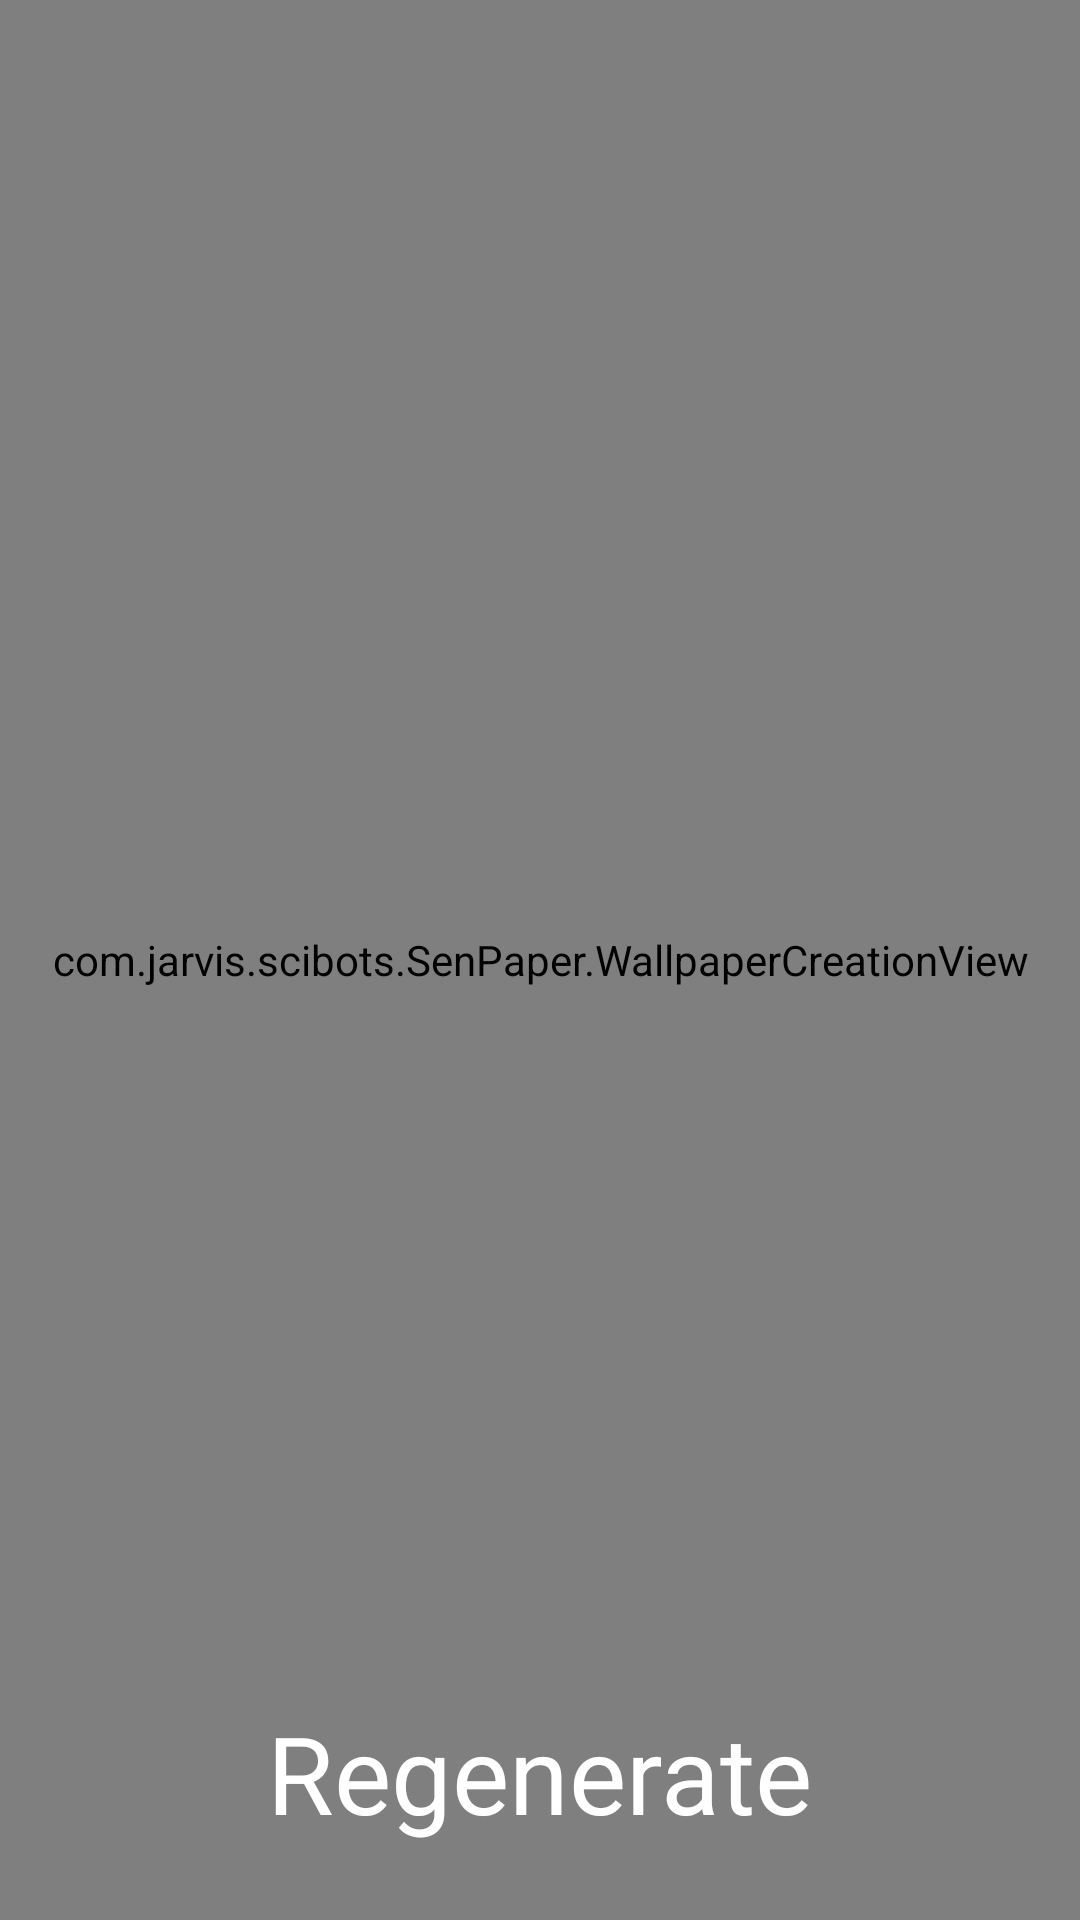

Reconstruct the res/layout file that produces this screen, plus the resources it refers to.
<!-- AndroidManifest.xml: application theme algoPack -->
<!-- res/layout/activity_wallpaper.xml -->
<?xml version="1.0" encoding="utf-8"?>
<RelativeLayout xmlns:android="http://schemas.android.com/apk/res/android"
    xmlns:app="http://schemas.android.com/apk/res-auto"
    xmlns:tools="http://schemas.android.com/tools"
    android:layout_width="match_parent"
    android:layout_height="match_parent"
    android:id="@+id/wallpaperlayout"
    tools:context="com.jarvis.scibots.SenPaper.Wallpaper">

<com.jarvis.scibots.SenPaper.WallpaperCreationView
    android:id="@+id/ViewMaster"

    android:layout_width="match_parent"
    android:layout_height="match_parent" />

    <TextView
        android:id="@+id/back"
        android:layout_width="wrap_content"
        android:layout_height="wrap_content"
        android:layout_marginBottom="25dp"
        android:text="Regenerate"
        android:textColor="@color/white"
        android:onClick="goback"
        android:textSize="36dp"
        android:layout_alignParentBottom="true"
        android:layout_centerHorizontal="true" />

</RelativeLayout>
<!-- resources referenced by this layout -->
<resources>
  <color name="white">#FFFFFF</color>
  <style name="algoPack" parent="Theme.AppCompat.Light.NoActionBar">
  
          <item name="colorPrimaryDark">#C6FF00</item>
      </style>
</resources>
